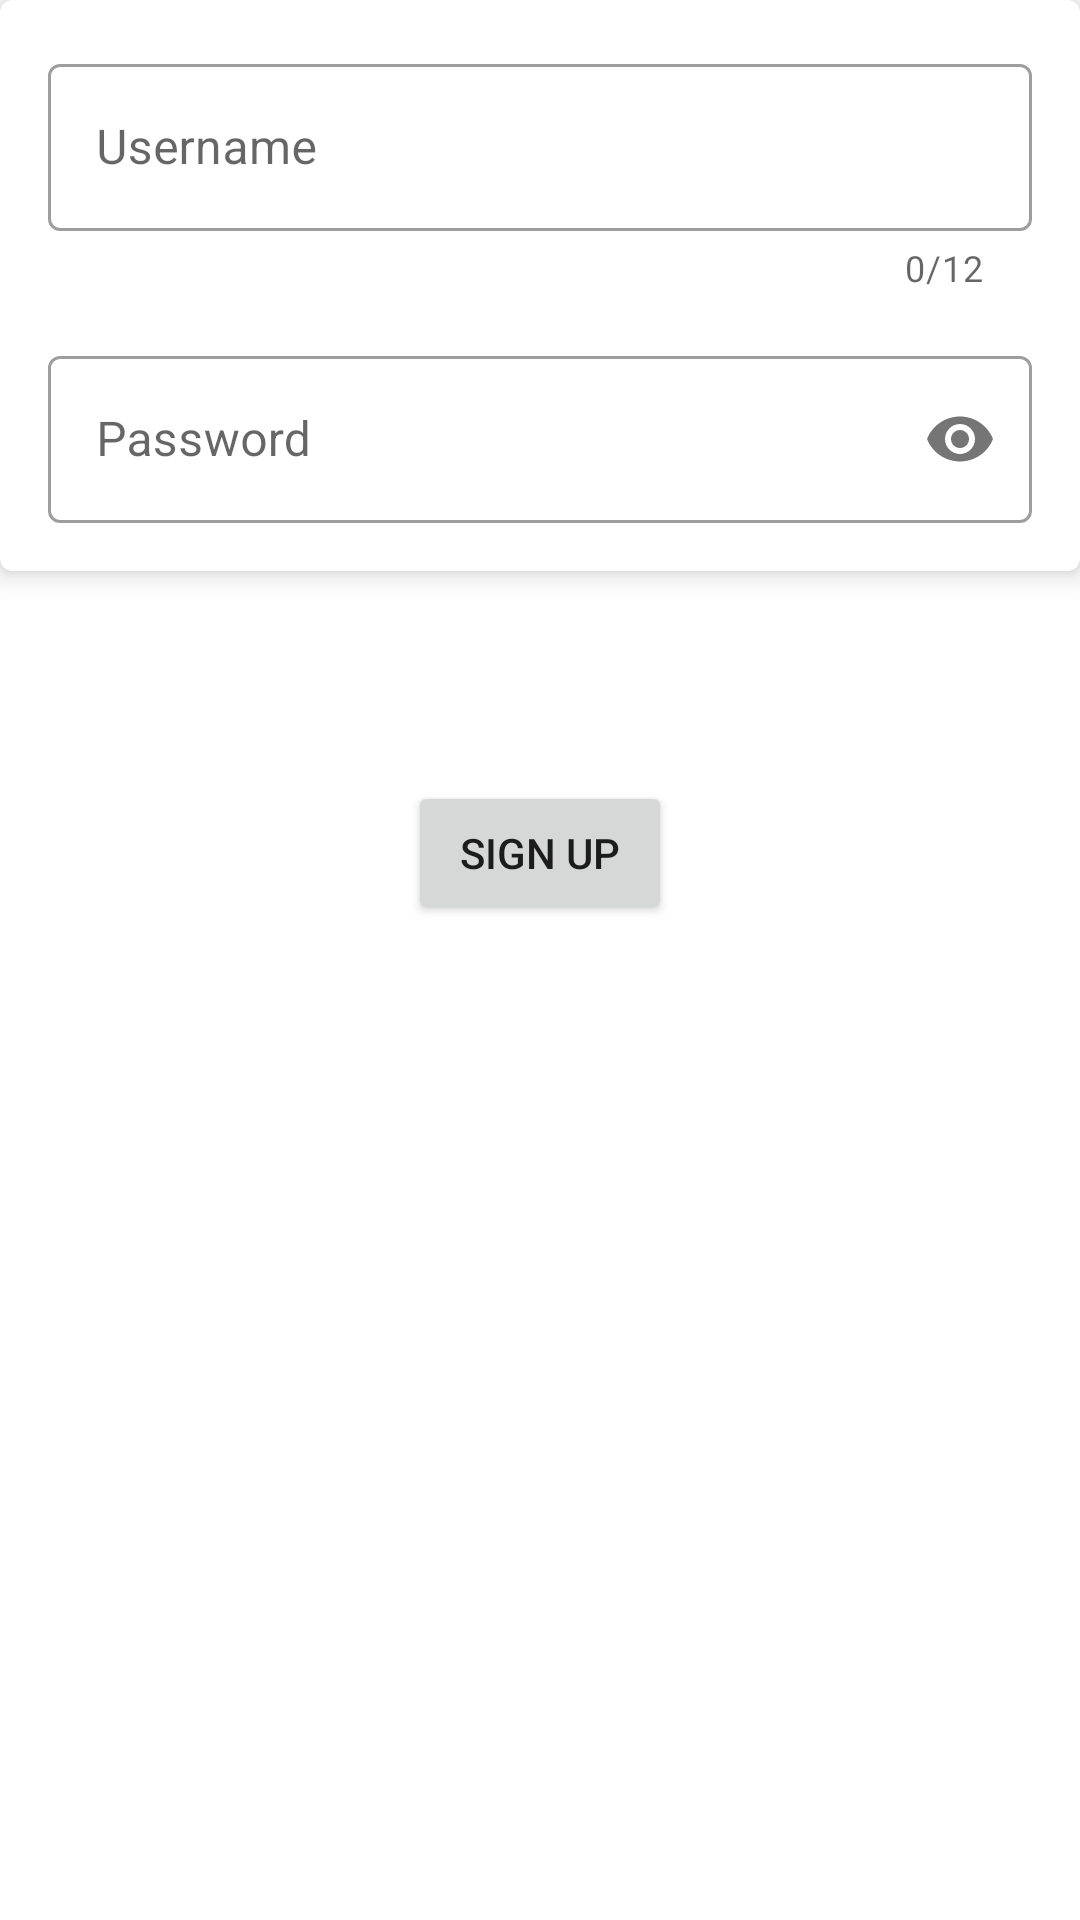

Here is an Android app screen rendered from its layout file. Give the layout XML and the strings, colors and styles it references.
<!-- AndroidManifest.xml: application theme Theme.TaskManager -->
<!-- res/layout/fragment_sign_up.xml -->
<?xml version="1.0" encoding="utf-8"?>
<layout xmlns:android="http://schemas.android.com/apk/res/android"
    xmlns:tools="http://schemas.android.com/tools"
    xmlns:app="http://schemas.android.com/apk/res-auto">

    <data>

    </data>

    <RelativeLayout
        android:layout_width="match_parent"
        android:layout_height="match_parent"
        tools:context=".view.SignUpFragment">

        <androidx.cardview.widget.CardView
            android:layout_width="match_parent"
            android:layout_height="wrap_content"
            android:id="@+id/cardView_signUp"
            android:layout_alignParentTop="true"
            android:layout_alignParentEnd="true"
            android:layout_alignParentStart="true"
            android:layout_gravity="center"
            app:cardCornerRadius="4dp"
            app:cardElevation="5dp">

            <LinearLayout
                android:layout_width="match_parent"
                android:layout_height="wrap_content"
                android:layout_gravity="center"
                android:layout_margin="16dp"
                android:orientation="vertical">

                <com.google.android.material.textfield.TextInputLayout
                    android:id="@+id/username_form_signUp"
                    style="@style/Widget.MaterialComponents.TextInputLayout.OutlinedBox"
                    android:layout_width="match_parent"
                    android:layout_height="wrap_content"
                    android:hint="@string/username"
                    app:counterEnabled="true"
                    app:counterMaxLength="12"
                    app:errorEnabled="true">

                    <com.google.android.material.textfield.TextInputEditText
                        android:id="@+id/username_signUp"
                        android:layout_width="match_parent"
                        android:layout_height="wrap_content"
                        android:inputType="text" />

                </com.google.android.material.textfield.TextInputLayout>

                <com.google.android.material.textfield.TextInputLayout
                    android:id="@+id/password_form_signUp"
                    android:layout_width="match_parent"
                    android:layout_height="wrap_content"
                    style="@style/Widget.MaterialComponents.TextInputLayout.OutlinedBox"
                    android:layout_marginTop="16dp"
                    android:hint="@string/password"
                    app:passwordToggleEnabled="true">

                    <com.google.android.material.textfield.TextInputEditText
                        android:id="@+id/password_signUp"
                        android:layout_width="match_parent"
                        android:layout_height="wrap_content"
                        android:inputType="numberPassword" />

                </com.google.android.material.textfield.TextInputLayout>

            </LinearLayout>

        </androidx.cardview.widget.CardView>

        <LinearLayout
            android:layout_width="match_parent"
            android:layout_height="wrap_content"
            android:layout_below="@id/cardView_signUp"
            android:gravity="center"
            android:layout_marginTop="70dp"
            android:orientation="horizontal">

            <Button
                android:id="@+id/btnSignUp_SignUP"
                android:layout_width="wrap_content"
                android:layout_height="wrap_content"
                android:text="@string/sign_up" />
        </LinearLayout>

    </RelativeLayout>
</layout>
<!-- resources referenced by this layout -->
<resources>
  <string name="password">Password</string>
  <string name="sign_up">Sign up</string>
  <string name="username">Username</string>
  <style name="Theme.TaskManager" parent="Theme.MaterialComponents.DayNight.DarkActionBar">
          
          <item name="colorPrimary">@color/colorPrimary</item>
          <item name="colorPrimaryVariant">@color/colorPrimaryDark</item>
          <item name="colorOnPrimary">@color/white</item>
          
          <item name="colorSecondary">@color/teal_200</item>
          <item name="colorSecondaryVariant">@color/teal_700</item>
          <item name="colorOnSecondary">@color/black</item>
          
          <item name="android:statusBarColor" tools:targetApi="l">?attr/colorPrimaryVariant</item>
  
          
      </style>
  <color name="colorPrimary">#ef9a9a</color>
  <color name="colorPrimaryDark">#ba6b6c</color>
  <color name="white">#ffffff</color>
  <color name="teal_200">#FF03DAC5</color>
  <color name="teal_700">#FF018786</color>
  <color name="black">#FF000000</color>
</resources>
